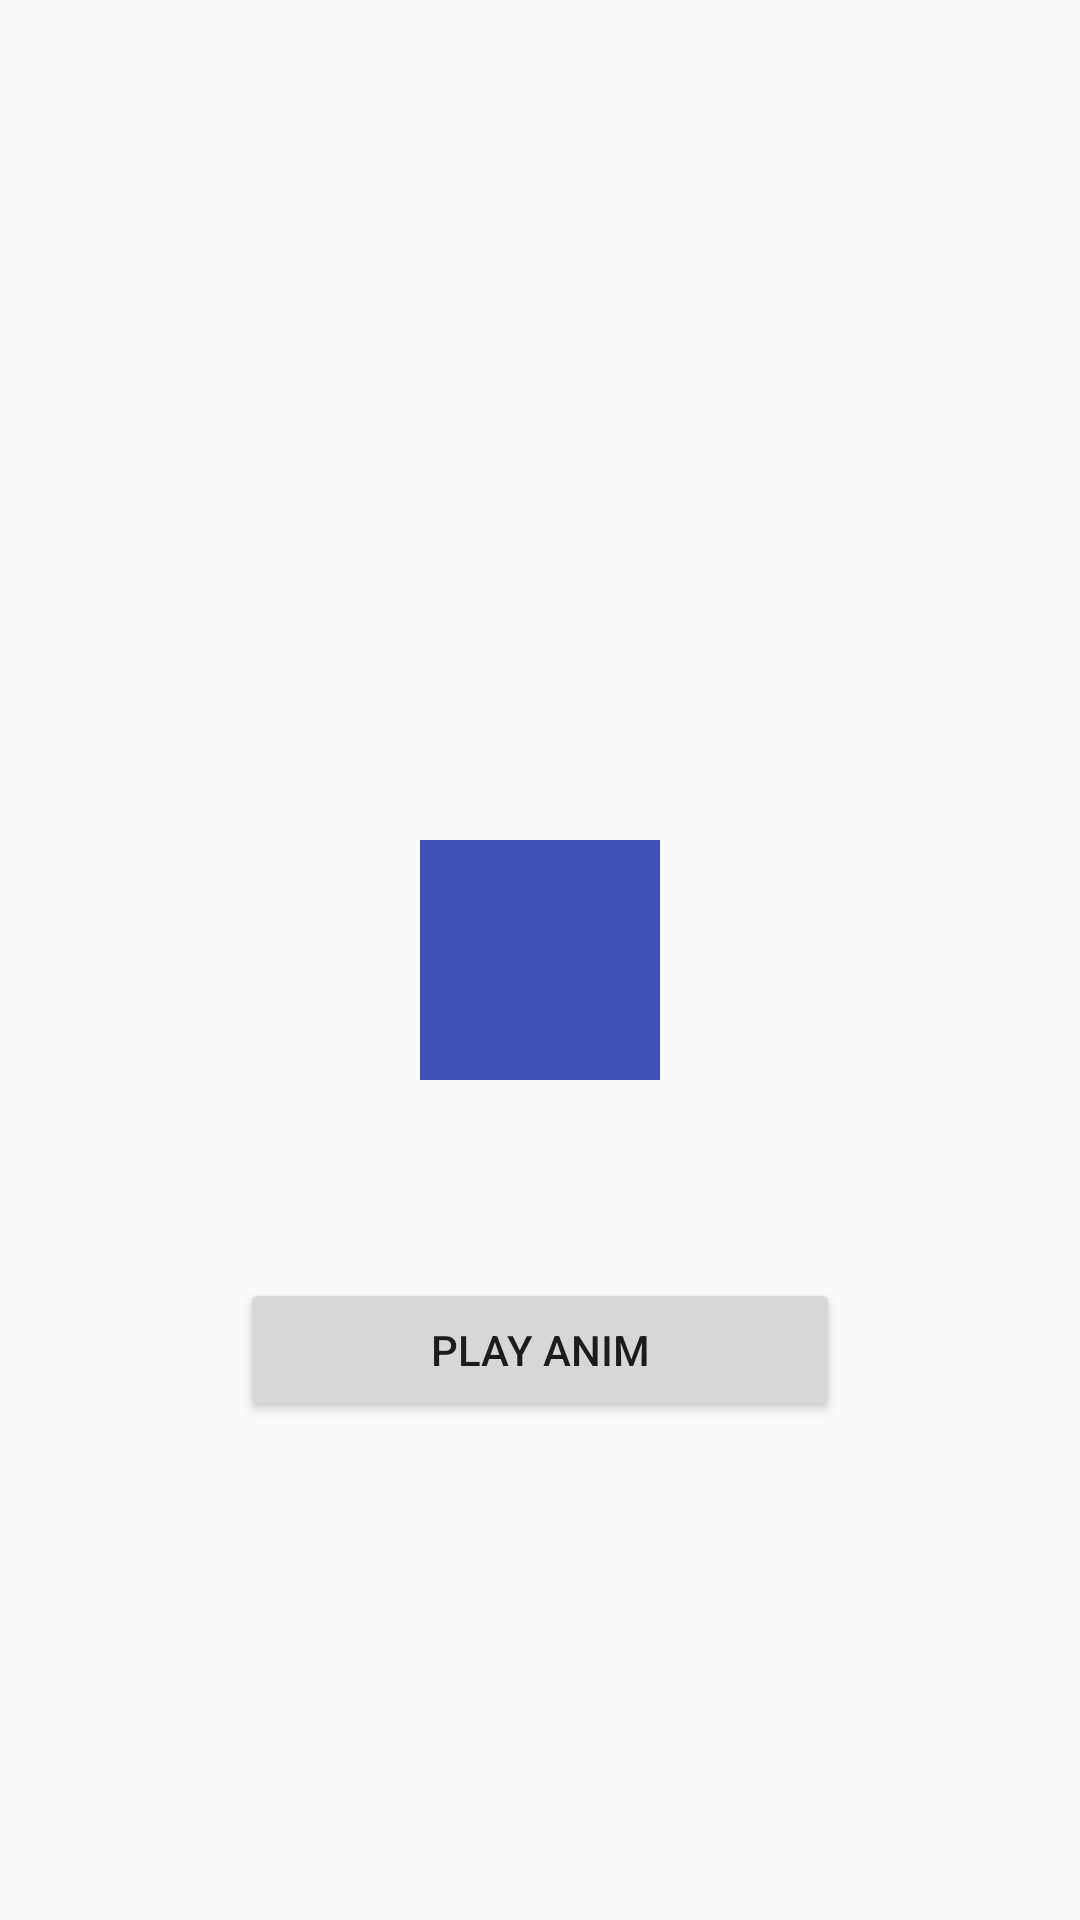

This screen was rendered from an Android layout file. Write that file and the resources it references.
<!-- AndroidManifest.xml: application theme AppTheme -->
<!-- res/layout/animtion.xml -->
<?xml version="1.0" encoding="utf-8"?>
<RelativeLayout xmlns:android="http://schemas.android.com/apk/res/android"
    android:layout_width="match_parent"
    android:layout_height="match_parent"
    android:orientation="vertical">

    <View
        android:id="@+id/anim_view"
        android:layout_width="80dp"
        android:layout_height="80dp"
        android:layout_centerInParent="true"
        android:background="@color/colorPrimary"></View>

    <Button
        android:id="@+id/btn_play"
        android:layout_width="200dp"
        android:layout_height="48dp"
        android:layout_below="@+id/anim_view"
        android:layout_centerHorizontal="true"
        android:layout_marginTop="66dp"
        android:text="play anim" />
</RelativeLayout>
<!-- resources referenced by this layout -->
<resources>
  <color name="colorPrimary">#3F51B5</color>
  <style name="AppTheme" parent="Theme.AppCompat.Light.NoActionBar">
          
          <item name="colorPrimary">@color/colorPrimary</item>
          <item name="colorPrimaryDark">@color/colorPrimaryDark</item>
          <item name="colorAccent">@color/colorAccent</item>
      </style>
  <color name="colorPrimaryDark">#303F9F</color>
  <color name="colorAccent">#FF4081</color>
</resources>
